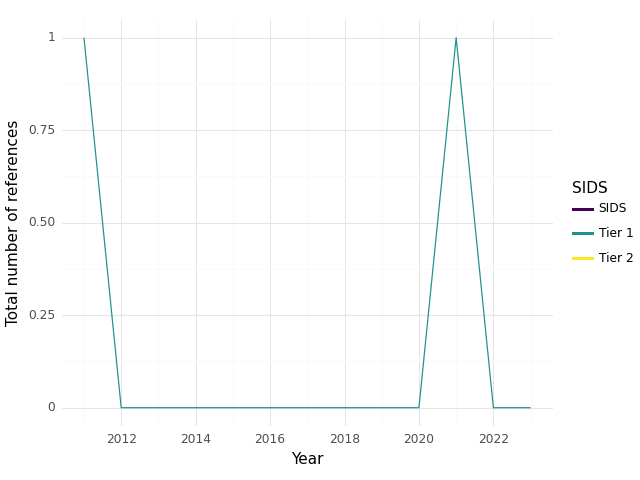

Source data for this figure (header and first rows):
, SIDS, Year, intersection, climate, health, sum
0, Tier 1, 2011, 1.0, 11.0, 33.0, 45.0
1, Tier 1, 2012, 0.0, 6.0, 3.0, 9.0
2, Tier 1, 2013, 0.0, 4.0, 15.0, 19.0
3, Tier 1, 2014, 0.0, 2.0, 9.0, 11.0
4, Tier 1, 2015, 0.0, 0.0, 1.0, 1.0
5, Tier 1, 2016, 0.0, 2.0, 46.0, 48.0
6, Tier 1, 2017, 0.0, 1.0, 13.0, 14.0
7, Tier 1, 2018, 0.0, 1.0, 29.0, 30.0
8, Tier 1, 2019, 0.0, 3.0, 31.0, 34.0
9, Tier 1, 2020, 0.0, 8.0, 32.0, 40.0
10, Tier 1, 2021, 1.0, 11.0, 34.0, 46.0
11, Tier 1, 2022, 0.0, 15.0, 35.0, 50.0
12, Tier 1, 2023, 0.0, 18.0, 36.0, 54.0
